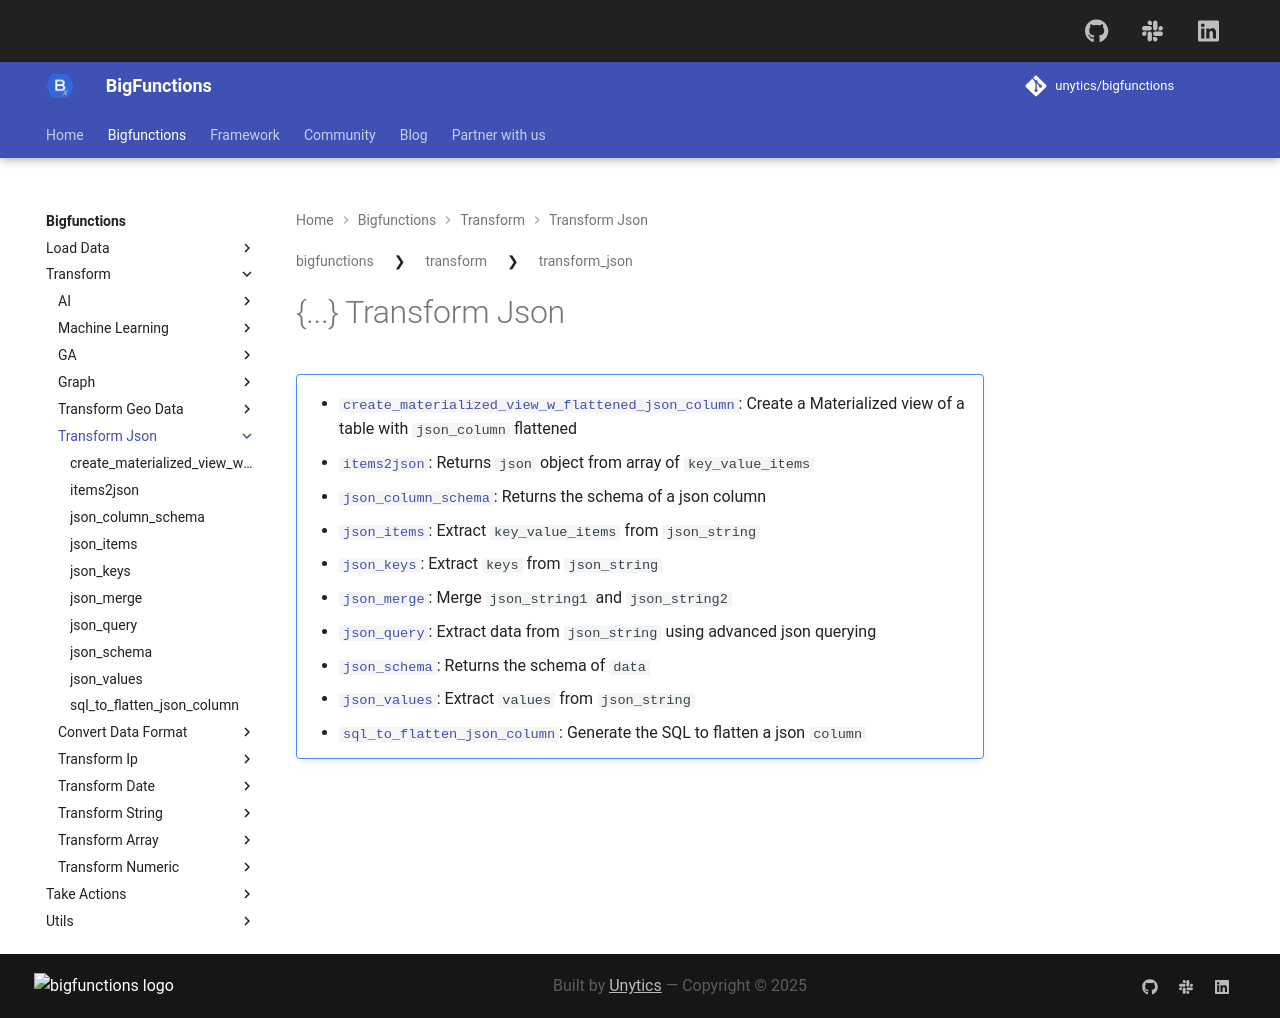

repository: unytics/bigfunctions · page: bigfunctions/transform/transform_json/index.html · generator: mkdocs

## {...} Transform Json
